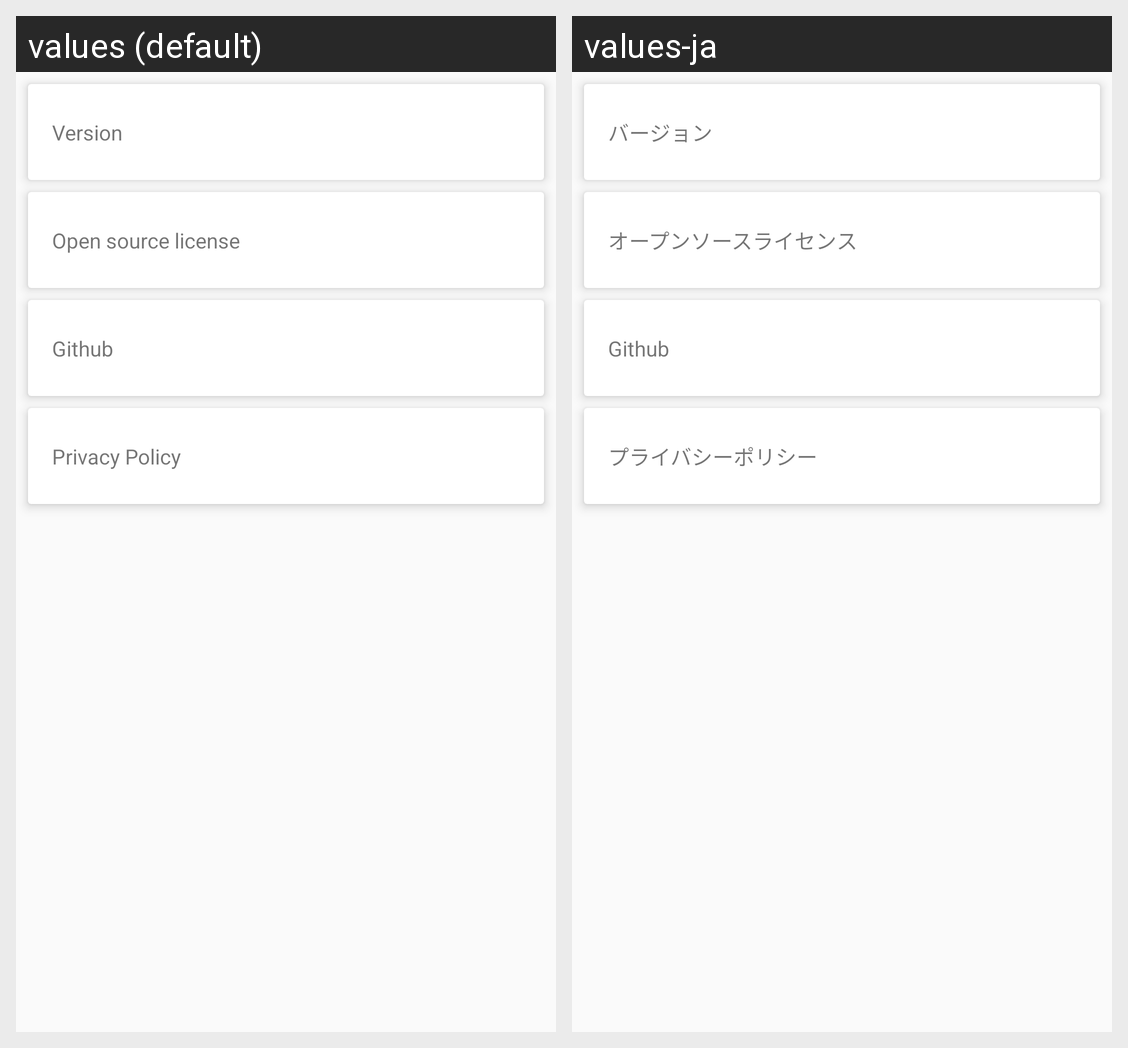

This grid shows one Android layout under two languages. Give, for every string resource on the screen, its name, the default text and each shown locale's text.
Android screen res/layout/fragment_about_app_top.xml rendered under 2 locales, left to right: values (default), values-ja. Device: Nexus 5 (rendered at 1080×1920; each locale shown at half size, 540×960, under a caption strip naming it); theme ApplicationTheme.
Strings drawn on this screen, with the default value and each locale's value (text and hints the layout hard-codes, and strings that could not be matched under every locale, appear in the picture but are not listed):

version
  values: Version
  values-ja: バージョン

license
  values: Open source license
  values-ja: オープンソースライセンス

github
  values: Github
  values-ja: Github  [not translated; the default value is used]

privacy_policy
  values: Privacy Policy
  values-ja: プライバシーポリシー
